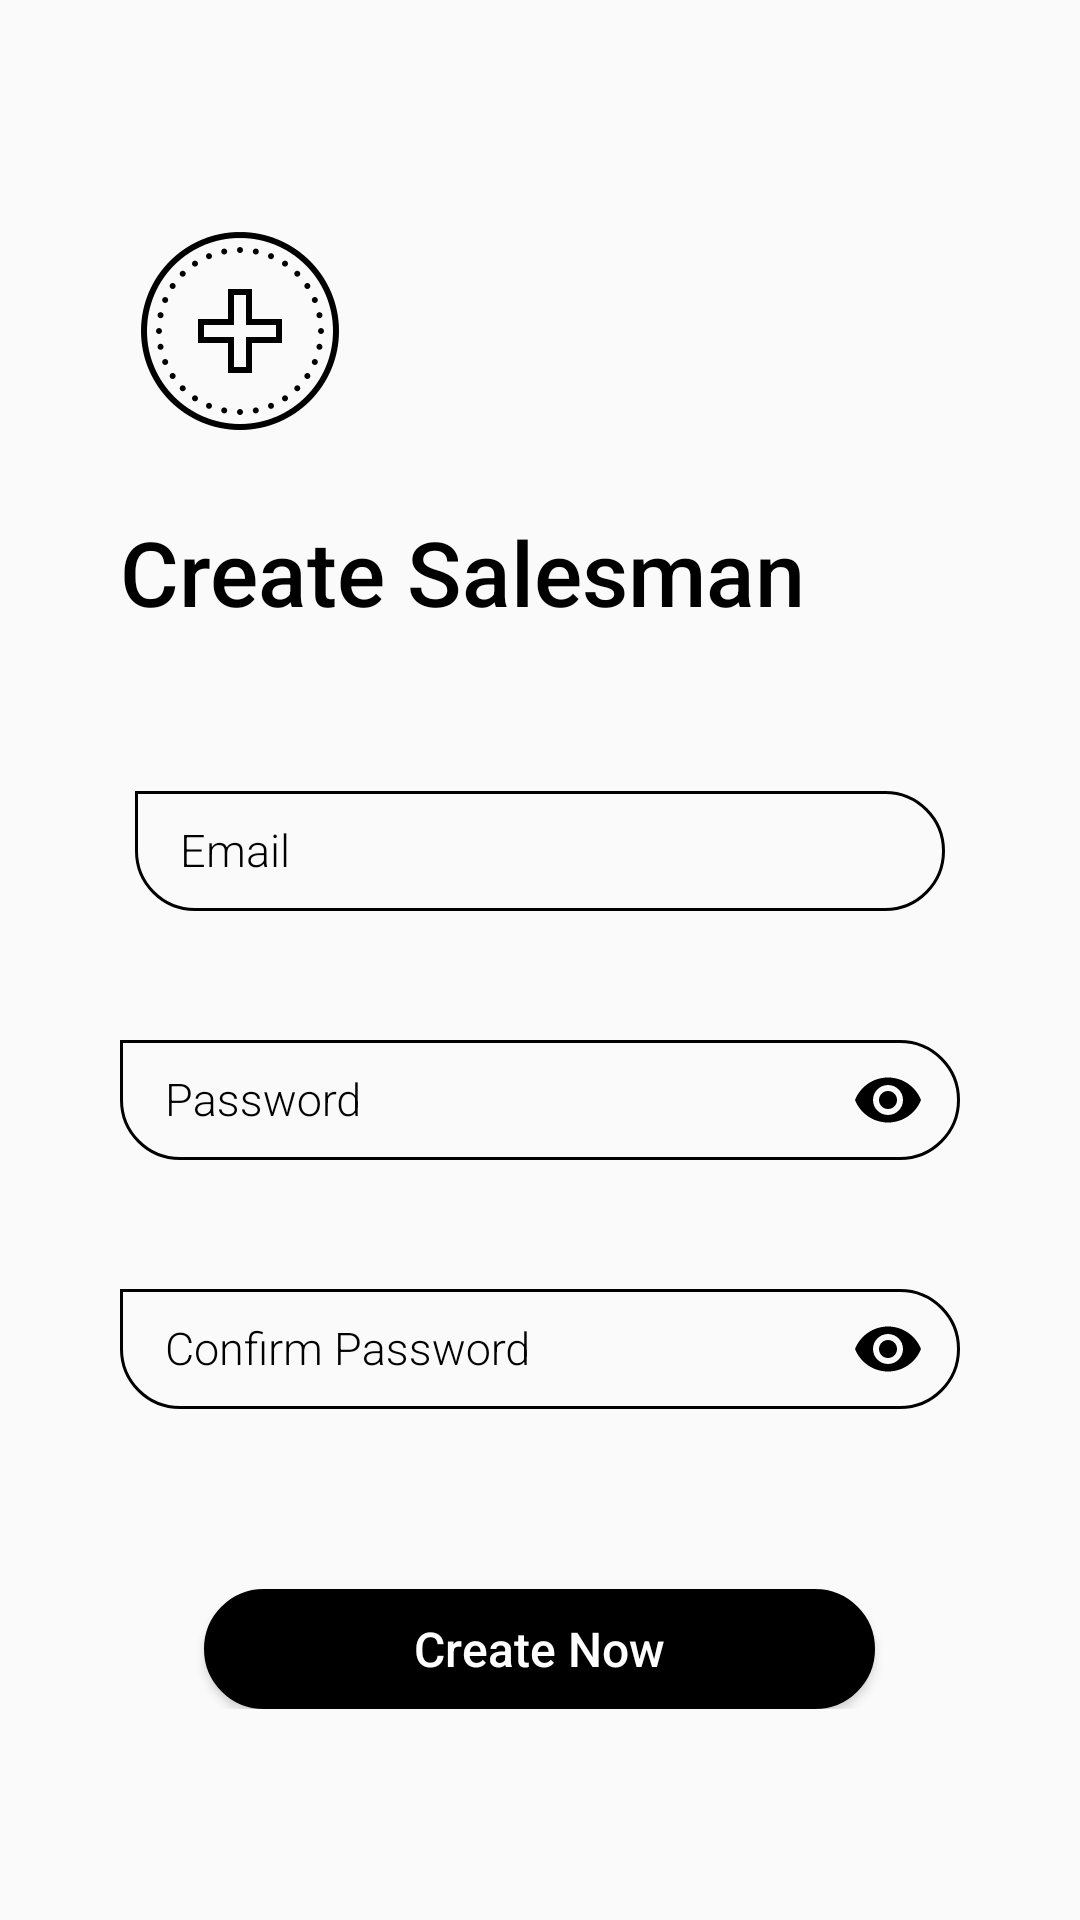

Reconstruct the res/layout file that produces this screen, plus the resources it refers to.
<!-- AndroidManifest.xml: application theme AppTheme -->
<!-- res/layout/activity_add_salesman_activity.xml -->
<?xml version="1.0" encoding="utf-8"?>
<RelativeLayout
    xmlns:android="http://schemas.android.com/apk/res/android"
    xmlns:app="http://schemas.android.com/apk/res-auto"
    xmlns:tools="http://schemas.android.com/tools"
    android:layout_width="match_parent"
    android:layout_height="match_parent"
    tools:context=".Activities.add_salesman_activity">

    <RelativeLayout
        android:layout_width="wrap_content"
        android:layout_height="wrap_content"
        android:layout_centerInParent="true"
        android:layout_marginLeft="40dp"
        android:animateLayoutChanges="true"
        android:layout_marginRight="40dp">

        <ImageView
            android:id="@+id/imgView_logo"
            android:layout_width="80dp"
            android:layout_height="80dp"
            android:adjustViewBounds="true"
            android:scaleType="fitCenter"
            android:src="@drawable/icons8_add_240px_2" />

        <RelativeLayout
            android:id="@+id/rellay1"
            android:layout_width="wrap_content"
            android:layout_height="wrap_content"
            android:animateLayoutChanges="true"
            android:layout_below="@+id/imgView_logo"
            android:visibility="visible">

            <TextView
                android:id="@+id/tv_login"
                android:layout_width="wrap_content"
                android:layout_height="wrap_content"
                android:layout_marginTop="20dp"
                android:fontFamily="sans-serif-medium"
                android:text="Create Salesman"
                android:textColor="@android:color/black"
                android:textSize="30sp" />

            <LinearLayout
                android:id="@+id/linlay1"
                android:layout_width="match_parent"
                android:layout_height="wrap_content"
                android:layout_below="@+id/tv_login"
                android:layout_marginTop="20dp"
                android:orientation="vertical">



                    <com.google.android.material.textfield.TextInputLayout
                        android:layout_width="match_parent"
                        android:layout_height="wrap_content"

                        android:layout_marginStart="5dp"
                        android:layout_marginEnd="5dp"
                        android:textColor="@android:color/black"
                        android:textColorHint="@android:color/black"
                        app:hintTextAppearance="@style/TextLabel"

                        >

                        <com.google.android.material.textfield.TextInputEditText
                            android:id="@+id/username_tf_add_salesMen"
                            android:hint="Email"
                            android:layout_width="match_parent"
                            android:layout_height="60dp"
                            android:layout_marginTop="5dp"
                            android:inputType="textEmailAddress"
                            android:digits="abcdefghijklmnopqrstuvwxyzABCDEFGHIJKLMNOPQRSTUVWXYZ @._0123456789"
                            android:fontFamily="sans-serif-light"
                            android:paddingLeft="15dp"
                            android:paddingRight="15dp"
                            android:background="@drawable/bg_edit_text"
                            android:textColor="@android:color/black"
                            android:textSize="15sp"/>
                    </com.google.android.material.textfield.TextInputLayout>
                <com.google.android.material.textfield.TextInputLayout
                    android:layout_width="match_parent"
                    android:layout_height="wrap_content"

                    android:textColor="@android:color/black"
                    android:textColorHint="@android:color/black"
                    app:hintTextAppearance="@style/TextLabel"

                    app:passwordToggleEnabled="true"
                    app:passwordToggleTint="@android:color/black">

                    <com.google.android.material.textfield.TextInputEditText

                        android:id="@+id/new_password_tf_add_salesMen"
                        android:hint="Password"
                        android:layout_width="match_parent"
                        android:layout_height="60dp"
                        android:layout_marginTop="5dp"
                        android:inputType="textPassword"
                        android:background="@drawable/bg_edit_text"
                        android:fontFamily="sans-serif-light"
                        android:paddingLeft="15dp"
                        android:paddingRight="15dp"
                        android:textColor="@android:color/black"
                        android:textSize="15sp"/>
                </com.google.android.material.textfield.TextInputLayout>
                <com.google.android.material.textfield.TextInputLayout
                    android:layout_width="match_parent"
                    android:layout_height="wrap_content"

                    android:textColor="@android:color/black"
                    android:textColorHint="@android:color/black"
                    app:hintTextAppearance="@style/TextLabel"

                    app:passwordToggleEnabled="true"
                    app:passwordToggleTint="@android:color/black">

                    <com.google.android.material.textfield.TextInputEditText

                        android:id="@+id/confirm_password_tf_add_salesMen"
                        android:hint="Confirm Password"
                        android:layout_width="match_parent"
                        android:layout_height="60dp"
                        android:layout_marginTop="5dp"
                        android:inputType="textPassword"
                        android:background="@drawable/bg_edit_text"
                        android:fontFamily="sans-serif-light"
                        android:paddingLeft="15dp"
                        android:paddingRight="15dp"
                        android:textColor="@android:color/black"
                        android:textSize="15sp"/>
                </com.google.android.material.textfield.TextInputLayout>


            </LinearLayout>

            <Button
                android:layout_width="wrap_content"
                android:layout_height="40dp"
                android:layout_below="@+id/linlay1"
                android:layout_centerHorizontal="true"
                android:clickable="true"
                android:layout_marginTop="50dp"
                android:background="@drawable/btn_bg"
                android:fontFamily="sans-serif-medium"
                android:paddingLeft="70dp"
                android:paddingRight="70dp"
                android:text="Create Now"
                android:id="@+id/login_button"
                android:onClick="createSlaesman"
                android:textAllCaps="false"
                android:textColor="@android:color/white"
                android:textSize="16sp" />

        </RelativeLayout>


    </RelativeLayout>


    <RelativeLayout
        android:layout_width="wrap_content"
        android:layout_height="wrap_content"
        android:gravity="bottom"
        android:id="@+id/bottom_rally2"
        android:layout_alignParentBottom="true"
        android:visibility="gone">
        <TextView
            android:layout_width="wrap_content"
            android:layout_height="wrap_content"
            android:textColor="@android:color/black"
            android:textSize="20sp"
            android:id="@+id/message_text_view"/>
    </RelativeLayout>

    <RelativeLayout
        android:id="@+id/rellay2"
        android:layout_width="match_parent"
        android:layout_height="wrap_content"
        android:layout_alignParentBottom="true"
        android:layout_marginLeft="20dp"
        android:layout_marginRight="20dp"
        android:visibility="gone">



        <androidx.core.widget.ContentLoadingProgressBar
            style="?android:attr/progressBarStyle"
            android:layout_width="match_parent"
            android:layout_height="wrap_content"
            android:layout_alignParentRight="true"
            android:layout_marginBottom="20dp"
            android:id="@+id/my_progress_bar"
            android:indeterminateDrawable="@drawable/progress_bar_ring"/>



    </RelativeLayout>

</RelativeLayout>
<!-- resources referenced by this layout -->
<resources>
  <!-- drawable bg_edit_text (drawable) -->
  <?xml version="1.0" encoding="utf-8"?>
  <layer-list xmlns:android="http://schemas.android.com/apk/res/android">
      <item android:top="10dp"
          android:bottom="10dp"
          >
          <shape xmlns:android="http://schemas.android.com/apk/res/android"
              android:shape="rectangle">
  
              <corners
                  android:bottomLeftRadius="20dp"
                  android:bottomRightRadius="20dp"
                  android:topLeftRadius="0dp"
                  android:topRightRadius="20dp" />
  
              <stroke
                  android:width="1dp"
                  android:color="@android:color/widget_edittext_dark"/>
  
          </shape>    </item>
  </layer-list>
  <!-- drawable btn_bg (drawable) -->
  <shape xmlns:android="http://schemas.android.com/apk/res/android"
      android:shape="rectangle">
  
      <corners
          android:bottomLeftRadius="20dp"
          android:bottomRightRadius="20dp"
          android:topLeftRadius="20dp"
          android:topRightRadius="20dp" />
      <solid
          android:color="@android:color/black"/>
      <stroke
          android:width="1dp"
          android:color="@android:color/black" />
  
  </shape>
  <!-- drawable icons8_add_240px_2: png bitmap (drawable-v24, 9067 bytes) -->
  <!-- drawable progress_bar_ring (drawable) -->
  <?xml version="1.0" encoding="utf-8"?>
  <rotate xmlns:android="http://schemas.android.com/apk/res/android"
      android:fromDegrees="-90"
      android:pivotX="50%"
      android:pivotY="50%"
      android:toDegrees="270">
  
      <shape
          android:useLevel="false"
          android:shape="ring">
          <gradient
              android:endColor="#ff0000"
              android:centerColor="#00bfff"
              android:startColor="#ff0000"
              android:type="sweep"
              android:useLevel="false"/>
      </shape>
  </rotate>
  <style name="TextLabel" parent="TextAppearance.Design.Hint">
          <item name="android:textSize">25sp</item>
  
      </style>
  <style name="AppTheme" parent="Theme.AppCompat.Light.DarkActionBar">
          
          <item name="colorPrimary">@color/colorPrimary</item>
          <item name="colorPrimaryDark">@color/colorPrimaryDark</item>
          <item name="colorAccent">@color/colorAccent</item>
      </style>
  <color name="colorPrimary">#171717</color>
  <color name="colorPrimaryDark">#474747</color>
  <color name="colorAccent">#171717</color>
</resources>
